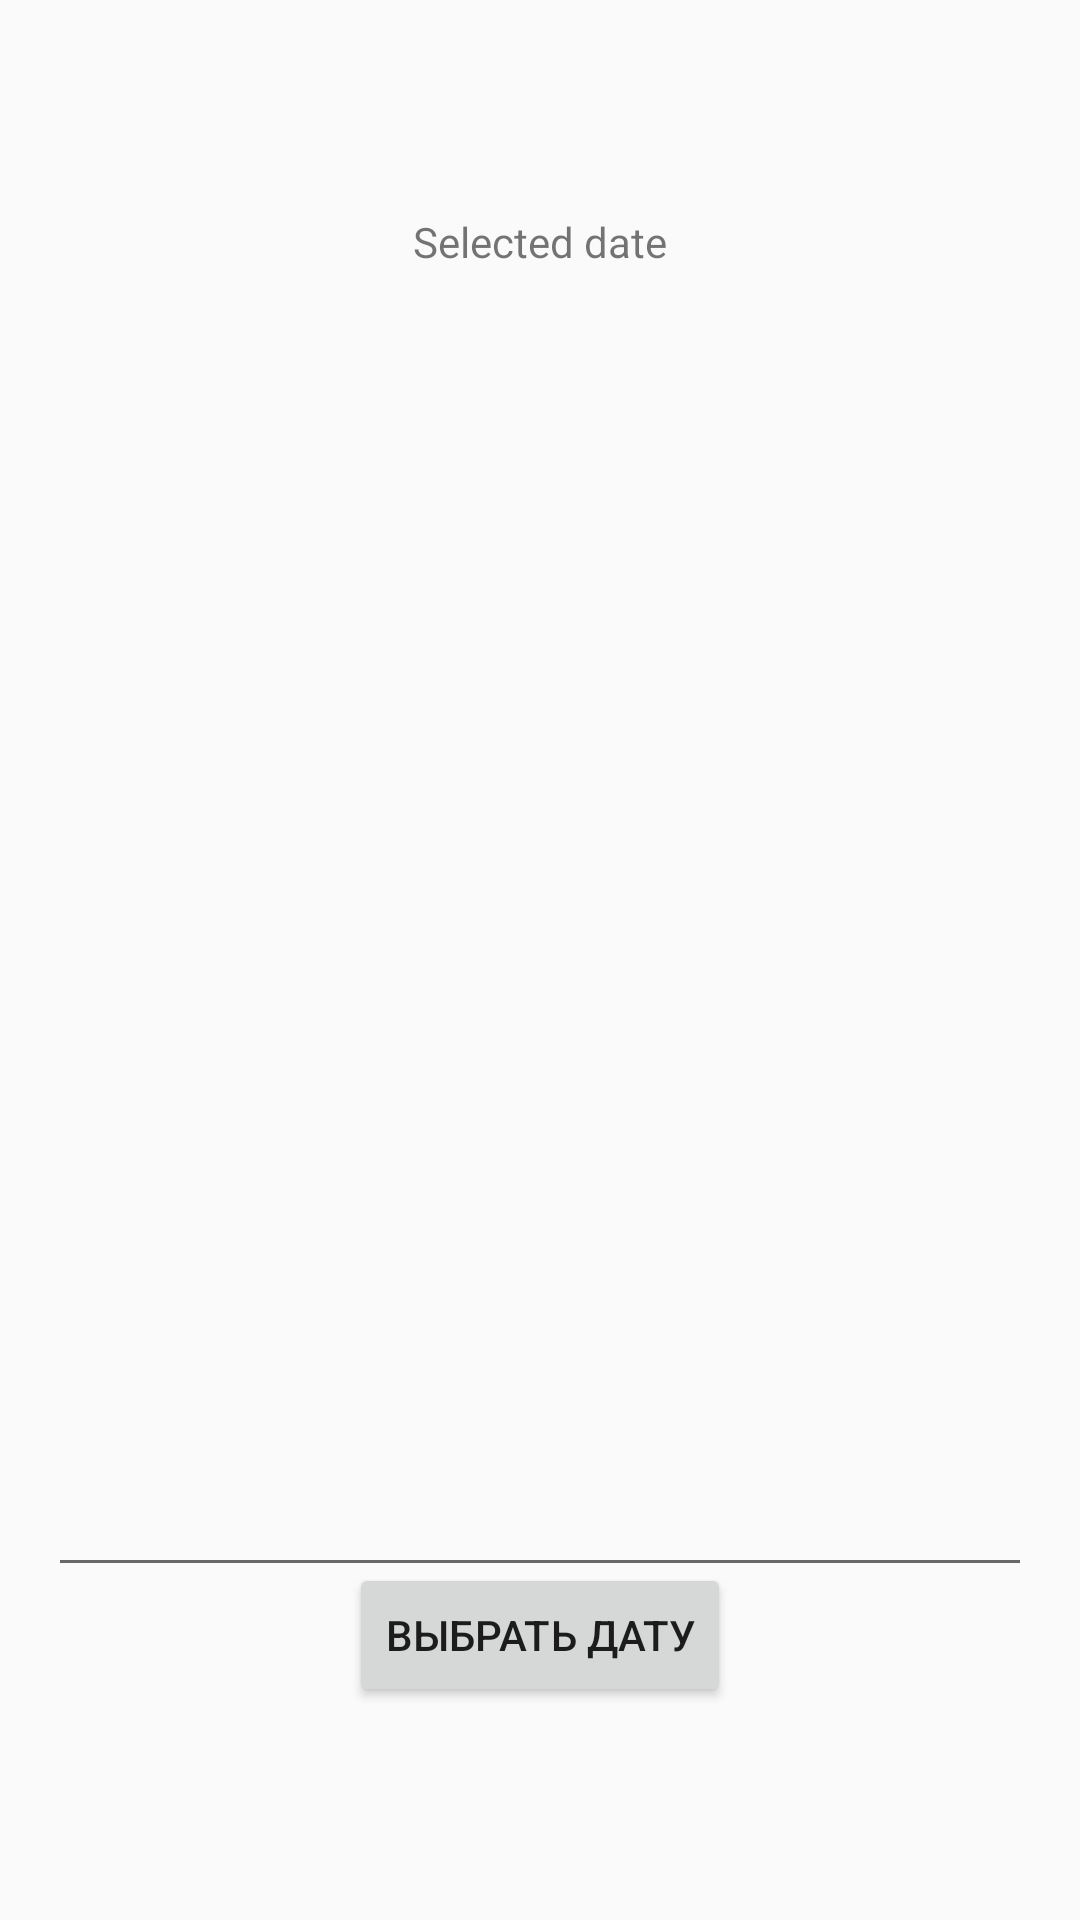

Write the Android layout XML for this screen, with the resource values it uses.
<!-- AndroidManifest.xml: application theme Theme.FinancialApp -->
<!-- res/layout/fragment_value_per_date.xml -->
<?xml version="1.0" encoding="utf-8"?>
<LinearLayout xmlns:android="http://schemas.android.com/apk/res/android"
    xmlns:tools="http://schemas.android.com/tools"
    android:layout_width="match_parent"
    android:layout_height="match_parent"
    android:gravity="center"
    android:orientation="vertical"
    tools:context=".view.currency_per_date.ValuePerDateFragment">

    <TextView
        android:id="@+id/selected_date_tv"
        android:layout_width="wrap_content"
        android:layout_height="wrap_content"
        android:text="@string/selected_date" />

    <androidx.recyclerview.widget.RecyclerView
        android:id="@+id/currency_rv"
        android:layout_width="match_parent"
        android:layout_height="400dp"
        android:layout_margin="15dp"/>

    <View
        android:layout_width="match_parent"
        android:layout_height="1dp"
        android:layout_marginStart="20dp"
        android:layout_marginEnd="20dp"
        android:background="@color/gray" />

    <Button
        android:id="@+id/select_date_button"
        android:layout_width="wrap_content"
        android:layout_height="wrap_content"
        android:text="@string/select_date"/>

</LinearLayout>
<!-- resources referenced by this layout -->
<resources>
  <color name="gray">#686868</color>
  <string name="select_date">Выбрать дату</string>
  <string name="selected_date">Selected date</string>
  <style name="Theme.FinancialApp" parent="Theme.AppCompat.Light.DarkActionBar">
          
          <item name="colorPrimary">@color/purple_500</item>
          <item name="colorPrimaryDark">@color/purple_700</item>
          <item name="colorAccent">@color/teal_200</item>
          
      </style>
  <color name="purple_500">#FF6200EE</color>
  <color name="purple_700">#FF3700B3</color>
  <color name="teal_200">#FF03DAC5</color>
</resources>
